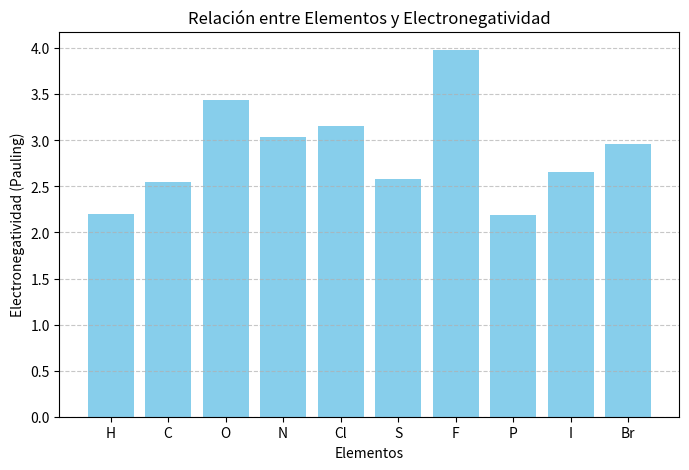

Write the Python code that produced this figure.
#Relación entre elementos y electronegatividad

import matplotlib.pyplot as plt

# Datos para electronegatividad
elementos = ['H', 'C', 'O', 'N', 'Cl', 'S', 'F', 'P', 'I', 'Br']
electronegatividad = [2.20, 2.55, 3.44, 3.04, 3.16, 2.58, 3.98, 2.19, 2.66, 2.96]

# Gráfico de electronegatividad
plt.figure(figsize=(8, 5))
plt.bar(elementos, electronegatividad, color='skyblue')
plt.title('Relación entre Elementos y Electronegatividad')
plt.xlabel('Elementos')
plt.ylabel('Electronegatividad (Pauling)')
plt.grid(axis='y', linestyle='--', alpha=0.7)
plt.show()
